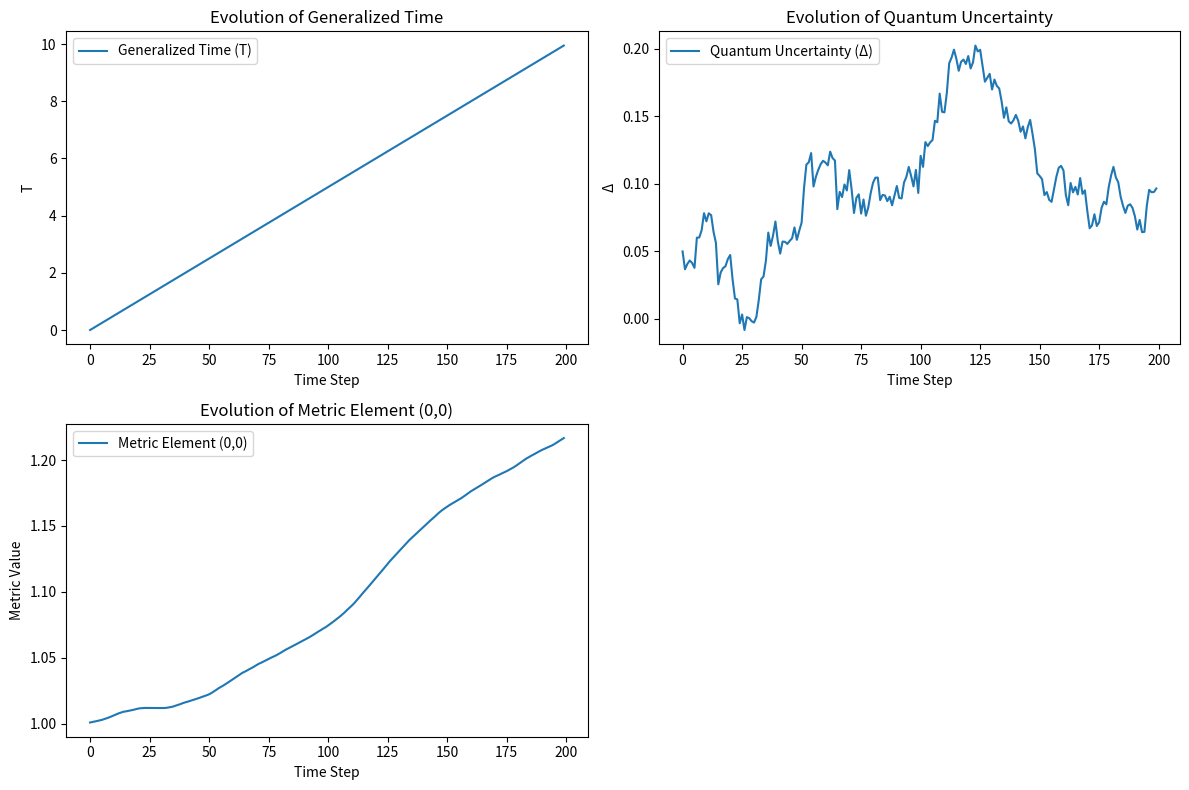

Reproduce this figure in Python.
import numpy as np
import sympy as sp

class ProtoTimeModel:
    def __init__(self, dimensionality=4, quantum_uncertainty=0.01):
        """
        Initialize a Proto-Time model with configurable parameters
        
        Parameters:
        - dimensionality: Potential dimensions of proto-time space
        - quantum_uncertainty: Level of quantum fluctuation
        """
        self.dimensionality = dimensionality
        self.quantum_uncertainty = quantum_uncertainty
        
        # Symbolic representation of proto-time dynamics
        t = sp.Symbol('t')  # Proto-time variable
        x = sp.symbols(f'x:{dimensionality}')  # Dimensional coordinates
        
        self.proto_time_metric = self._generate_proto_time_metric()
        self.proto_laws = self._define_proto_laws()
    
    def _generate_proto_time_metric(self):
        """
        Generate a flexible metric tensor representing proto-time space
        
        Returns:
        Symbolic metric tensor with quantum uncertainty
        """
        # Create a symmetric metric tensor with quantum fluctuations
        metric = np.zeros((self.dimensionality, self.dimensionality))
        
        for i in range(self.dimensionality):
            for j in range(i, self.dimensionality):
                # Introduce quantum uncertainty and non-linearity
                base_value = 1 if i == j else 0
                fluctuation = np.random.normal(0, self.quantum_uncertainty)
                metric[i][j] = metric[j][i] = base_value + fluctuation
        
        return metric
    
    def _define_proto_laws(self):
        """
        Define symbolic proto-laws governing temporal progression
        
        Returns:
        Symbolic representation of potential proto-laws
        """
        # Symbolic variables
        t = sp.Symbol('t')  # Proto-time
        E = sp.Symbol('E')  # Energy-like potential
        
        # Potential law of proto-time progression
        # Combines quantum uncertainty with potential energy dynamics
        proto_law = sp.Function('L')(t, E)
        
        # Example proto-law: Non-linear temporal progression
        proto_law_equation = sp.Eq(
            proto_law, 
            sp.sin(t) * sp.exp(-E/t)  # Non-linear, quantum-influenced progression
        )
        
        return proto_law_equation
    
    def simulate_proto_time_transition(self, time_steps=100, dt=0.1):
        """
        Simulate the transition from proto-time to spacetime.

        Parameters:
        - time_steps: Number of time steps for the simulation
        - dt: Time step size

        Returns:
        Dictionary containing the evolution of different quantities
        """

        # Initialize arrays to store the evolution of T, Delta, and the metric
        T_evolution = np.zeros(time_steps)
        Delta_evolution = np.zeros(time_steps)
        metric_evolution = np.zeros((time_steps, self.dimensionality, self.dimensionality))

        # Initial conditions (you might want to make these configurable)
        T_evolution[0] = 0.0
        Delta_evolution[0] = self.quantum_uncertainty
        metric_evolution[0] = self._generate_proto_time_metric()

        # Time evolution loop
        for i in range(1, time_steps):
            # 1. Update Delta (example: using a random walk to simulate fluctuations)
            Delta_evolution[i] = Delta_evolution[i-1] + np.random.normal(0, 0.01)

            # 2. Update the metric based on proto-laws (this is highly simplified)
            #    In a more realistic model, this would involve solving differential
            #    equations derived from the proto-laws.
            metric_evolution[i] = metric_evolution[i-1] * (1 + 0.01 * Delta_evolution[i])

            # 3. Update T (example: simple linear progression)
            T_evolution[i] = T_evolution[i-1] + dt

            # 4. (Optional) Update the wave function based on T, Delta, and the metric

        return {
            "T": T_evolution,
            "Delta": Delta_evolution,
            "metric": metric_evolution,
            # Add other quantities you want to track
        }

    def visualize_simulation_results(self, simulation_results):
        import matplotlib.pyplot as plt
    
        time_steps = len(simulation_results['T'])
    
        plt.figure(figsize=(12, 8))
    
        # Plotting the evolution of T
        plt.subplot(2, 2, 1)
        plt.plot(simulation_results['T'], label='Generalized Time (T)')
        plt.title('Evolution of Generalized Time')
        plt.xlabel('Time Step')
        plt.ylabel('T')
        plt.legend()
    
        # Plotting the evolution of Delta
        plt.subplot(2, 2, 2)
        plt.plot(simulation_results['Delta'], label='Quantum Uncertainty (Δ)')
        plt.title('Evolution of Quantum Uncertainty')
        plt.xlabel('Time Step')
        plt.ylabel('Δ')
        plt.legend()
    
        # Plotting the evolution of the metric (simplified for demonstration)
        # Here, we'll just show the evolution of the first element of the metric
        plt.subplot(2, 2, 3)
        plt.plot(simulation_results['metric'][:, 0, 0], label='Metric Element (0,0)')
        plt.title('Evolution of Metric Element (0,0)')
        plt.xlabel('Time Step')
        plt.ylabel('Metric Value')
        plt.legend()
    
        plt.tight_layout()
        plt.show()

# Updated example usage in main function
def main():
    proto_model = ProtoTimeModel(dimensionality=4, quantum_uncertainty=0.05)

    # Simulate proto-time transition
    simulation_results = proto_model.simulate_proto_time_transition(time_steps=200, dt=0.05)

    # Visualize the simulation results
    proto_model.visualize_simulation_results(simulation_results)

if __name__ == "__main__":
    main()
